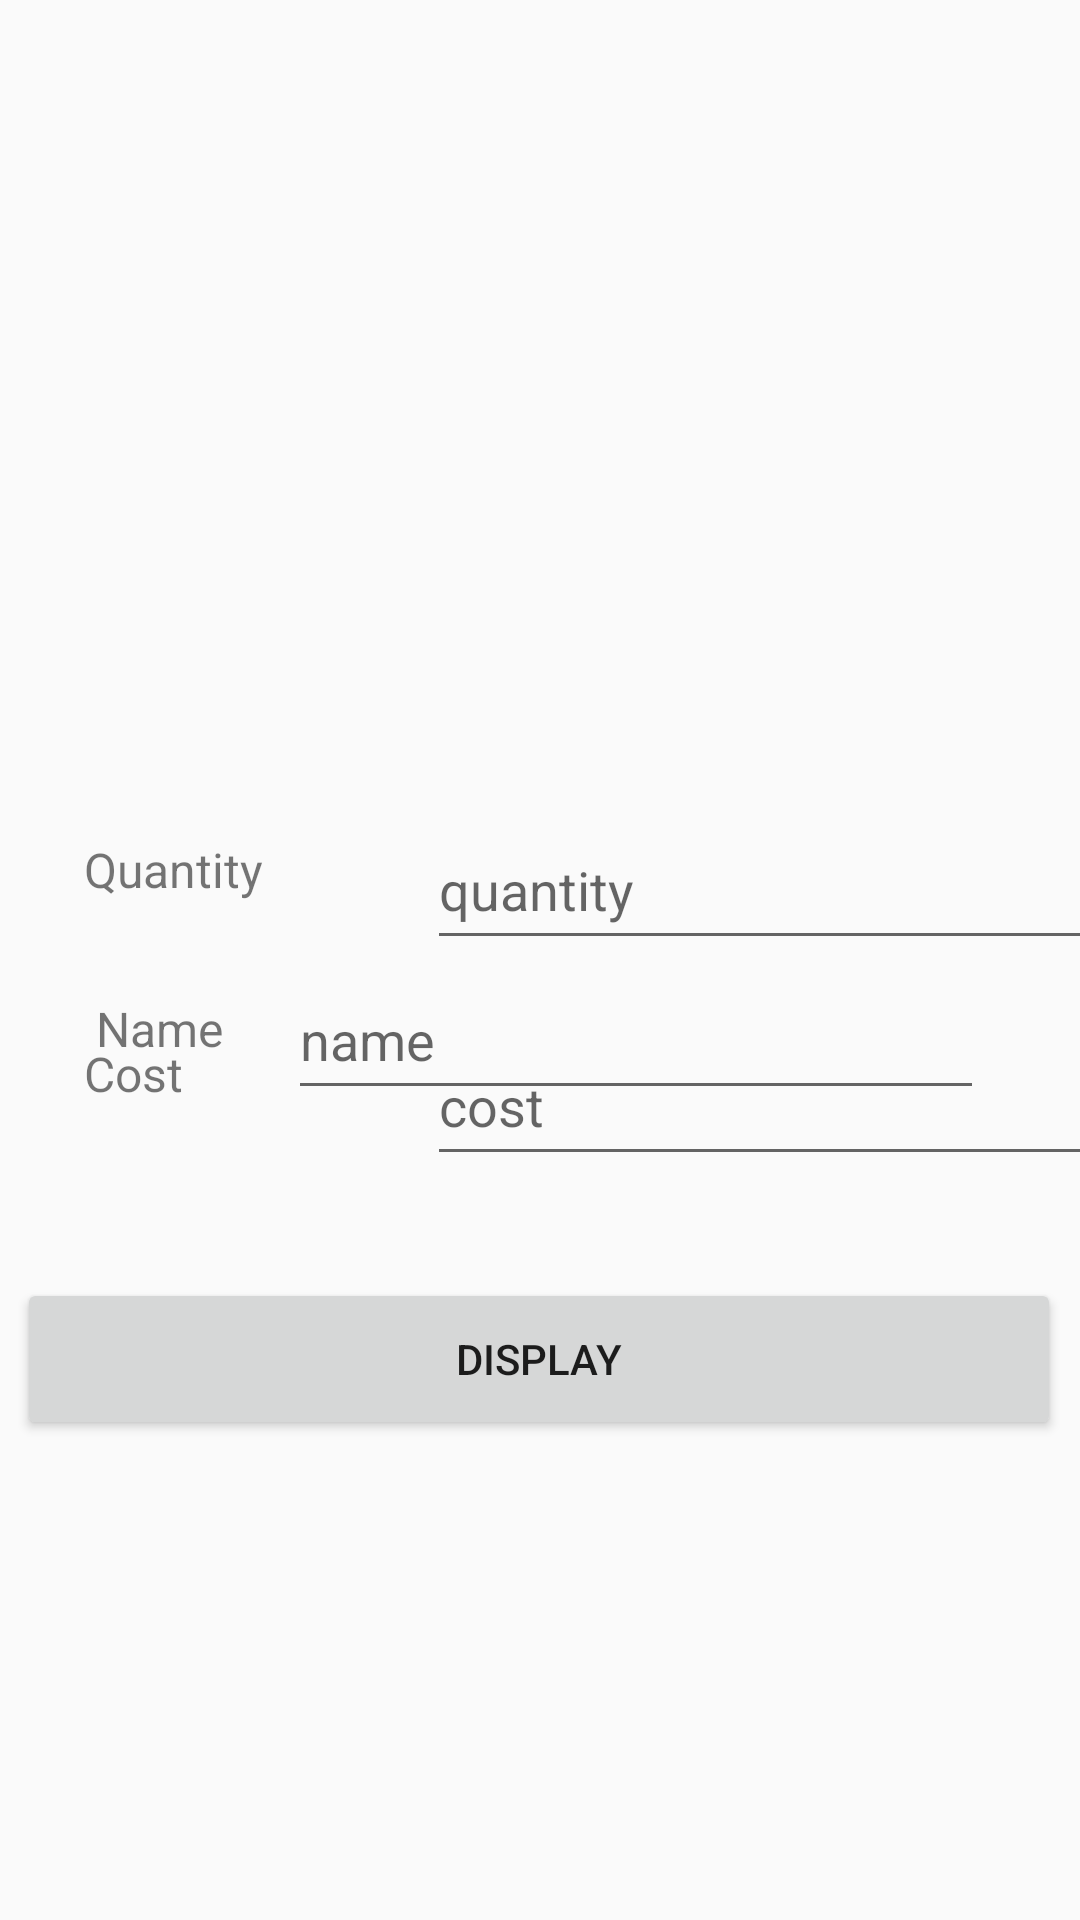

Write the Android layout XML for this screen, with the resource values it uses.
<!-- AndroidManifest.xml: application theme Theme.FoodApplication -->
<!-- res/layout/hienthijson.xml -->
<?xml version="1.0" encoding="utf-8"?>
<androidx.constraintlayout.widget.ConstraintLayout xmlns:android="http://schemas.android.com/apk/res/android"
    xmlns:app="http://schemas.android.com/apk/res-auto"
    xmlns:tools="http://schemas.android.com/tools"
    android:layout_width="match_parent"
    android:layout_height="match_parent">

    <ImageView
        android:id="@+id/imagejson"
        android:layout_width="413dp"
        android:layout_height="168dp"
        android:layout_marginTop="52dp"
        app:layout_constraintEnd_toEndOf="parent"
        app:layout_constraintStart_toStartOf="parent"
        app:layout_constraintTop_toTopOf="parent" />

    <EditText
        android:id="@+id/edname"
        android:layout_width="232dp"
        android:layout_height="50dp"
        android:layout_marginTop="320dp"
        android:layout_marginEnd="32dp"

        android:hint="name"
        app:layout_constraintEnd_toEndOf="parent"
        app:layout_constraintHorizontal_bias="1.0"
        app:layout_constraintStart_toEndOf="@+id/textView4"
        app:layout_constraintTop_toTopOf="parent" />

    <EditText
        android:id="@+id/edquantity"
        android:layout_width="234dp"
        android:layout_height="50dp"
        android:layout_marginStart="28dp"
        android:layout_marginBottom="320dp"
        android:hint="quantity"
        app:layout_constraintBottom_toBottomOf="parent"
        app:layout_constraintEnd_toEndOf="parent"
        app:layout_constraintHorizontal_bias="0.058"
        app:layout_constraintStart_toEndOf="@+id/textView9" />

    <TextView
        android:id="@+id/textView5"
        android:layout_width="87dp"
        android:layout_height="33dp"
        android:layout_marginStart="28dp"
        android:layout_marginBottom="260dp"
        android:text="Cost"
        android:textSize="16dp"
        app:layout_constraintBottom_toBottomOf="parent"
        app:layout_constraintStart_toStartOf="parent" />

    <TextView

        android:id="@+id/textView9"
        android:layout_width="87dp"
        android:layout_height="33dp"
        android:layout_marginStart="28dp"
        android:layout_marginBottom="328dp"
        android:text="Quantity"
        android:textSize="16dp"
        app:layout_constraintBottom_toBottomOf="parent"
        app:layout_constraintStart_toStartOf="parent" />

    <Button
        android:id="@+id/display_btn"
        android:layout_width="348dp"
        android:layout_height="54dp"
        android:layout_marginBottom="160dp"
        android:text="Display"
        app:layout_constraintBottom_toBottomOf="parent"
        app:layout_constraintEnd_toEndOf="parent"
        app:layout_constraintHorizontal_bias="0.476"
        app:layout_constraintStart_toStartOf="parent" />

    <EditText
        android:id="@+id/edcost"
        android:layout_width="232dp"
        android:layout_height="50dp"
        android:layout_marginStart="28dp"
        android:layout_marginBottom="248dp"
        android:hint="cost"
        app:layout_constraintBottom_toBottomOf="parent"
        app:layout_constraintEnd_toEndOf="parent"
        app:layout_constraintHorizontal_bias="0.055"
        app:layout_constraintStart_toEndOf="@+id/textView5" />

    <TextView
        android:id="@+id/textView4"
        android:layout_width="87dp"
        android:layout_height="33dp"
        android:layout_marginStart="32dp"
        android:layout_marginTop="332dp"
        android:text="Name"
        android:textSize="16dp"
        app:layout_constraintStart_toStartOf="parent"
        app:layout_constraintTop_toTopOf="parent" />

</androidx.constraintlayout.widget.ConstraintLayout>
<!-- resources referenced by this layout -->
<resources>
  <style name="Theme.FoodApplication" parent="Theme.AppCompat.Light.DarkActionBar">
          
          <item name="colorPrimary">@color/purple_500</item>
          <item name="colorPrimaryVariant">@color/purple_700</item>
          <item name="colorOnPrimary">@color/white</item>
          
          <item name="colorSecondary">@color/teal_200</item>
          <item name="colorSecondaryVariant">@color/teal_700</item>
          <item name="colorOnSecondary">@color/black</item>
          
          <item name="android:statusBarColor">?attr/colorPrimaryVariant</item>
          
  
      </style>
  <!-- not gathered from this repository: default colours our renderer supplied (Android Studio template values) -->
  <color name="purple_500">#FF6200EE</color>
  <color name="purple_700">#FF3700B3</color>
  <color name="teal_200">#FF03DAC5</color>
  <color name="teal_700">#FF018786</color>
  <color name="black">#FF000000</color>
  <color name="white">#FFFFFFFF</color>
</resources>
